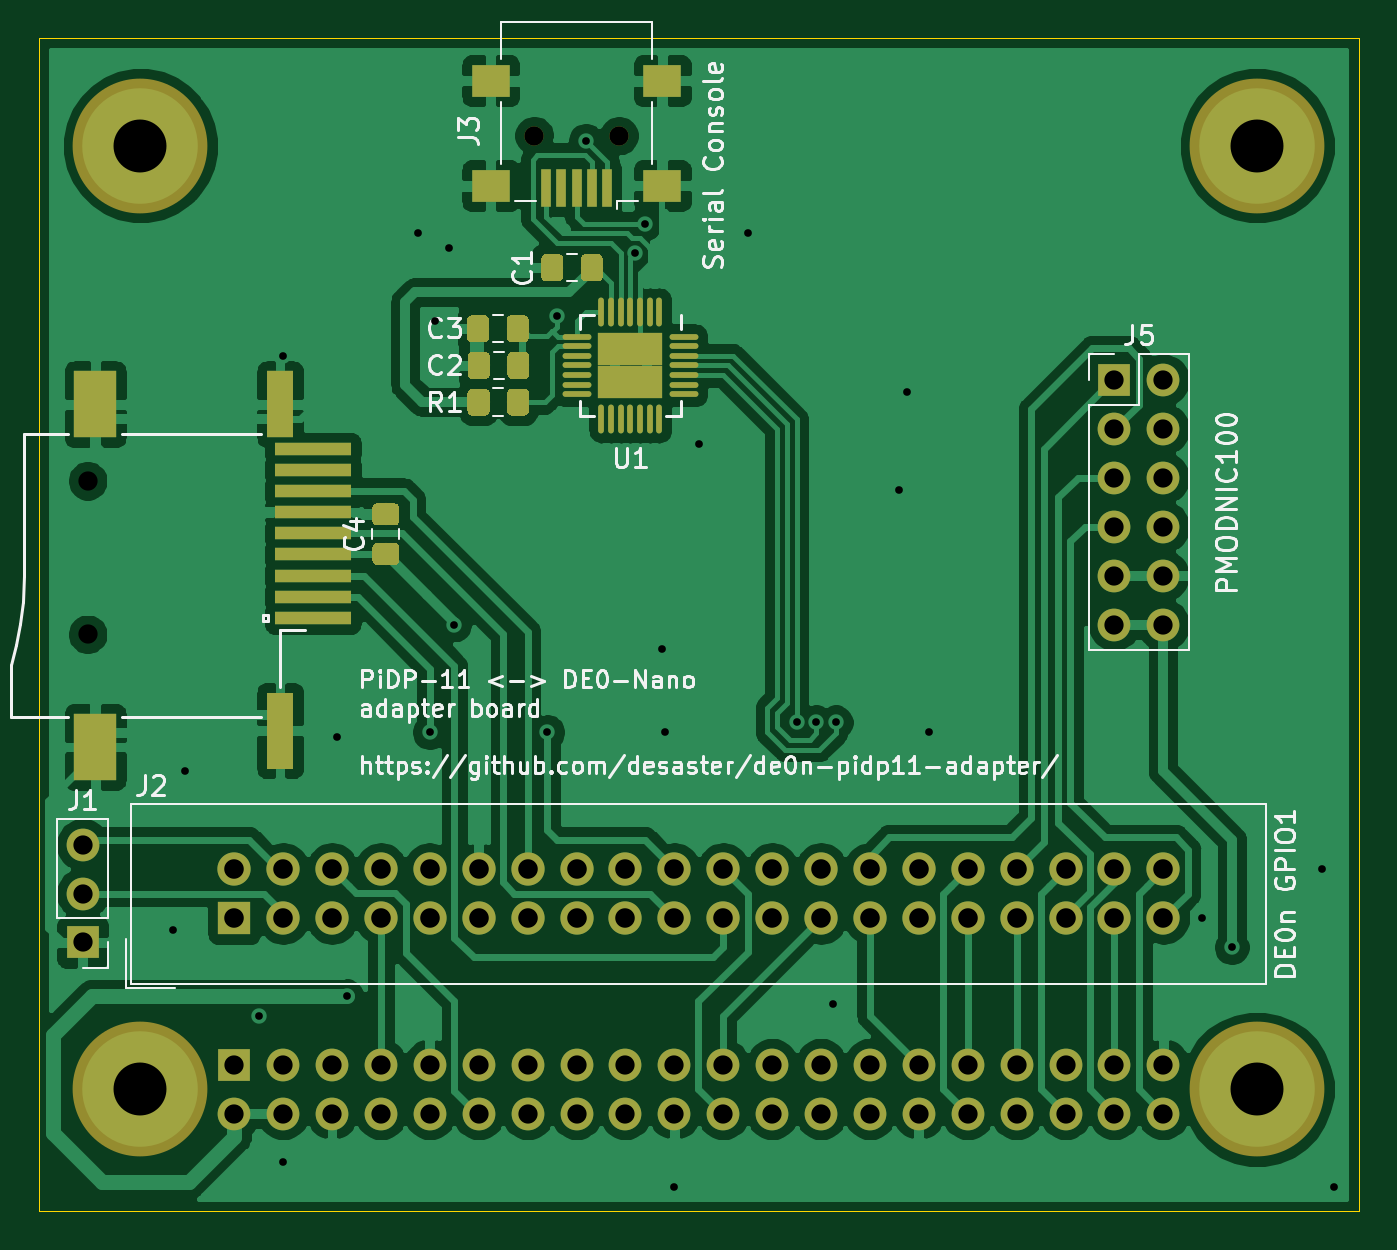
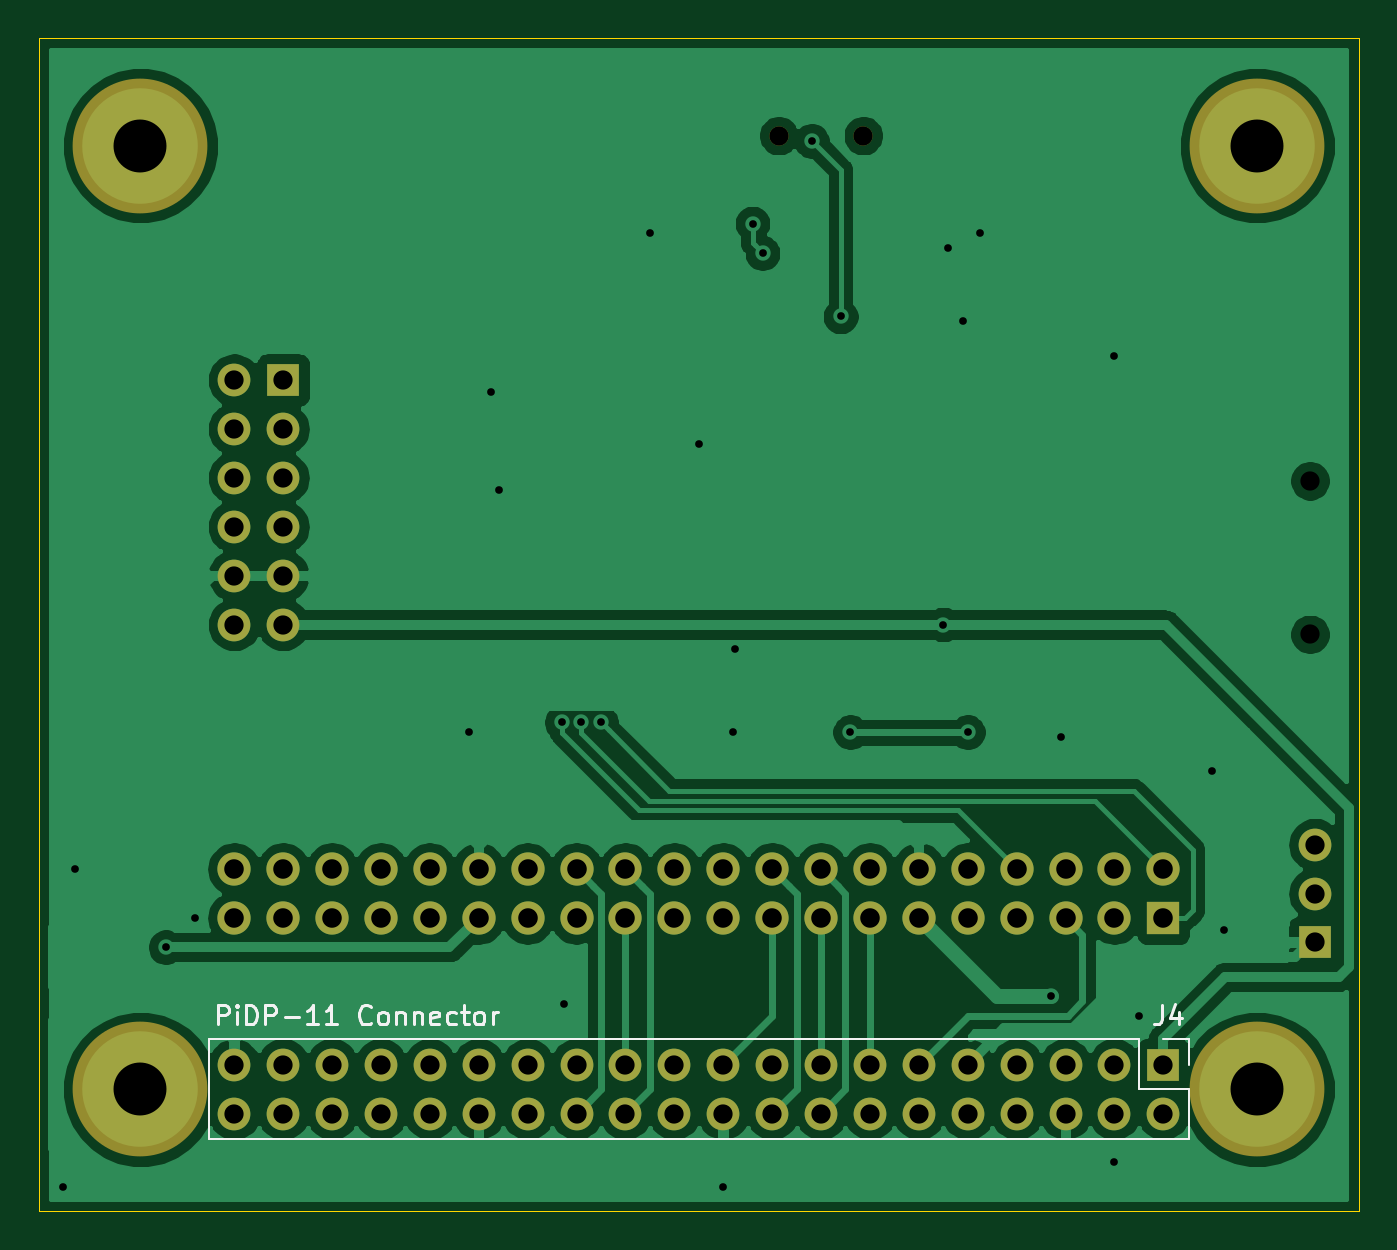
Circuit board: 11 layer files. Board 68.6 x 61.0 mm.
- bottom_copper: de0-nano-exp2-B_Cu.gbl (95566 bytes)
- bottom_mask: de0-nano-exp2-B_Mask.gbs (3310 bytes)
- paste: de0-nano-exp2-B_Paste.gbp (495 bytes)
- bottom_silk: de0-nano-exp2-B_SilkS.gbo (5567 bytes)
- outline: de0-nano-exp2-Edge_Cuts.gm1 (690 bytes)
- top_copper: de0-nano-exp2-F_Cu.gtl (152168 bytes)
- top_mask: de0-nano-exp2-F_Mask.gts (23007 bytes)
- paste: de0-nano-exp2-F_Paste.gtp (2503 bytes)
- top_silk: de0-nano-exp2-F_SilkS.gto (39601 bytes)
- drill: de0-nano-exp2-NPTH.drl (346 bytes)
- drill: de0-nano-exp2-PTH.drl (2412 bytes)

=== bottom_copper: de0-nano-exp2-B_Cu.gbl (95566 bytes, source omitted) ===
=== bottom_mask: de0-nano-exp2-B_Mask.gbs ===
G04 #@! TF.GenerationSoftware,KiCad,Pcbnew,(5.1.2)-1*
G04 #@! TF.CreationDate,2019-08-24T17:39:20+03:00*
G04 #@! TF.ProjectId,de0-nano-exp2,6465302d-6e61-46e6-9f2d-657870322e6b,rev?*
G04 #@! TF.SameCoordinates,Original*
G04 #@! TF.FileFunction,Soldermask,Bot*
G04 #@! TF.FilePolarity,Negative*
%FSLAX46Y46*%
G04 Gerber Fmt 4.6, Leading zero omitted, Abs format (unit mm)*
G04 Created by KiCad (PCBNEW (5.1.2)-1) date 2019-08-24 17:39:20*
%MOMM*%
%LPD*%
G04 APERTURE LIST*
%ADD10R,1.700000X1.700000*%
%ADD11O,1.700000X1.700000*%
%ADD12R,1.727200X1.727200*%
%ADD13O,1.727200X1.727200*%
%ADD14C,1.000000*%
%ADD15C,7.000000*%
G04 APERTURE END LIST*
D10*
X134366000Y-113030000D03*
D11*
X134366000Y-110490000D03*
X134366000Y-107950000D03*
D12*
X142240000Y-111760000D03*
D13*
X142240000Y-109220000D03*
X144780000Y-111760000D03*
X144780000Y-109220000D03*
X147320000Y-111760000D03*
X147320000Y-109220000D03*
X149860000Y-111760000D03*
X149860000Y-109220000D03*
X152400000Y-111760000D03*
X152400000Y-109220000D03*
X154940000Y-111760000D03*
X154940000Y-109220000D03*
X157480000Y-111760000D03*
X157480000Y-109220000D03*
X160020000Y-111760000D03*
X160020000Y-109220000D03*
X162560000Y-111760000D03*
X162560000Y-109220000D03*
X165100000Y-111760000D03*
X165100000Y-109220000D03*
X167640000Y-111760000D03*
X167640000Y-109220000D03*
X170180000Y-111760000D03*
X170180000Y-109220000D03*
X172720000Y-111760000D03*
X172720000Y-109220000D03*
X175260000Y-111760000D03*
X175260000Y-109220000D03*
X177800000Y-111760000D03*
X177800000Y-109220000D03*
X180340000Y-111760000D03*
X180340000Y-109220000D03*
X182880000Y-111760000D03*
X182880000Y-109220000D03*
X185420000Y-111760000D03*
X185420000Y-109220000D03*
X187960000Y-111760000D03*
X187960000Y-109220000D03*
X190500000Y-111760000D03*
X190500000Y-109220000D03*
D14*
X162220000Y-71120000D03*
X157820000Y-71120000D03*
D10*
X142240000Y-119380000D03*
D11*
X142240000Y-121920000D03*
X144780000Y-119380000D03*
X144780000Y-121920000D03*
X147320000Y-119380000D03*
X147320000Y-121920000D03*
X149860000Y-119380000D03*
X149860000Y-121920000D03*
X152400000Y-119380000D03*
X152400000Y-121920000D03*
X154940000Y-119380000D03*
X154940000Y-121920000D03*
X157480000Y-119380000D03*
X157480000Y-121920000D03*
X160020000Y-119380000D03*
X160020000Y-121920000D03*
X162560000Y-119380000D03*
X162560000Y-121920000D03*
X165100000Y-119380000D03*
X165100000Y-121920000D03*
X167640000Y-119380000D03*
X167640000Y-121920000D03*
X170180000Y-119380000D03*
X170180000Y-121920000D03*
X172720000Y-119380000D03*
X172720000Y-121920000D03*
X175260000Y-119380000D03*
X175260000Y-121920000D03*
X177800000Y-119380000D03*
X177800000Y-121920000D03*
X180340000Y-119380000D03*
X180340000Y-121920000D03*
X182880000Y-119380000D03*
X182880000Y-121920000D03*
X185420000Y-119380000D03*
X185420000Y-121920000D03*
X187960000Y-119380000D03*
X187960000Y-121920000D03*
X190500000Y-119380000D03*
X190500000Y-121920000D03*
D15*
X137370000Y-71650000D03*
X195370000Y-120650000D03*
X195370000Y-71650000D03*
X137370000Y-120650000D03*
D10*
X187960000Y-83820000D03*
D11*
X190500000Y-83820000D03*
X187960000Y-86360000D03*
X190500000Y-86360000D03*
X187960000Y-88900000D03*
X190500000Y-88900000D03*
X187960000Y-91440000D03*
X190500000Y-91440000D03*
X187960000Y-93980000D03*
X190500000Y-93980000D03*
X187960000Y-96520000D03*
X190500000Y-96520000D03*
M02*

=== paste: de0-nano-exp2-B_Paste.gbp ===
G04 #@! TF.GenerationSoftware,KiCad,Pcbnew,(5.1.2)-1*
G04 #@! TF.CreationDate,2019-06-25T19:28:50+03:00*
G04 #@! TF.ProjectId,de0-nano-exp2,6465302d-6e61-46e6-9f2d-657870322e6b,rev?*
G04 #@! TF.SameCoordinates,Original*
G04 #@! TF.FileFunction,Paste,Bot*
G04 #@! TF.FilePolarity,Positive*
%FSLAX46Y46*%
G04 Gerber Fmt 4.6, Leading zero omitted, Abs format (unit mm)*
G04 Created by KiCad (PCBNEW (5.1.2)-1) date 2019-06-25 19:28:50*
%MOMM*%
%LPD*%
G04 APERTURE LIST*
G04 APERTURE END LIST*
M02*

=== bottom_silk: de0-nano-exp2-B_SilkS.gbo ===
G04 #@! TF.GenerationSoftware,KiCad,Pcbnew,(5.1.2)-1*
G04 #@! TF.CreationDate,2019-08-24T17:39:20+03:00*
G04 #@! TF.ProjectId,de0-nano-exp2,6465302d-6e61-46e6-9f2d-657870322e6b,rev?*
G04 #@! TF.SameCoordinates,Original*
G04 #@! TF.FileFunction,Legend,Bot*
G04 #@! TF.FilePolarity,Positive*
%FSLAX46Y46*%
G04 Gerber Fmt 4.6, Leading zero omitted, Abs format (unit mm)*
G04 Created by KiCad (PCBNEW (5.1.2)-1) date 2019-08-24 17:39:20*
%MOMM*%
%LPD*%
G04 APERTURE LIST*
%ADD10C,0.150000*%
%ADD11C,0.120000*%
G04 APERTURE END LIST*
D10*
X191364285Y-117292380D02*
X191364285Y-116292380D01*
X190983333Y-116292380D01*
X190888095Y-116340000D01*
X190840476Y-116387619D01*
X190792857Y-116482857D01*
X190792857Y-116625714D01*
X190840476Y-116720952D01*
X190888095Y-116768571D01*
X190983333Y-116816190D01*
X191364285Y-116816190D01*
X190364285Y-117292380D02*
X190364285Y-116625714D01*
X190364285Y-116292380D02*
X190411904Y-116340000D01*
X190364285Y-116387619D01*
X190316666Y-116340000D01*
X190364285Y-116292380D01*
X190364285Y-116387619D01*
X189888095Y-117292380D02*
X189888095Y-116292380D01*
X189650000Y-116292380D01*
X189507142Y-116340000D01*
X189411904Y-116435238D01*
X189364285Y-116530476D01*
X189316666Y-116720952D01*
X189316666Y-116863809D01*
X189364285Y-117054285D01*
X189411904Y-117149523D01*
X189507142Y-117244761D01*
X189650000Y-117292380D01*
X189888095Y-117292380D01*
X188888095Y-117292380D02*
X188888095Y-116292380D01*
X188507142Y-116292380D01*
X188411904Y-116340000D01*
X188364285Y-116387619D01*
X188316666Y-116482857D01*
X188316666Y-116625714D01*
X188364285Y-116720952D01*
X188411904Y-116768571D01*
X188507142Y-116816190D01*
X188888095Y-116816190D01*
X187888095Y-116911428D02*
X187126190Y-116911428D01*
X186126190Y-117292380D02*
X186697619Y-117292380D01*
X186411904Y-117292380D02*
X186411904Y-116292380D01*
X186507142Y-116435238D01*
X186602380Y-116530476D01*
X186697619Y-116578095D01*
X185173809Y-117292380D02*
X185745238Y-117292380D01*
X185459523Y-117292380D02*
X185459523Y-116292380D01*
X185554761Y-116435238D01*
X185650000Y-116530476D01*
X185745238Y-116578095D01*
X183411904Y-117197142D02*
X183459523Y-117244761D01*
X183602380Y-117292380D01*
X183697619Y-117292380D01*
X183840476Y-117244761D01*
X183935714Y-117149523D01*
X183983333Y-117054285D01*
X184030952Y-116863809D01*
X184030952Y-116720952D01*
X183983333Y-116530476D01*
X183935714Y-116435238D01*
X183840476Y-116340000D01*
X183697619Y-116292380D01*
X183602380Y-116292380D01*
X183459523Y-116340000D01*
X183411904Y-116387619D01*
X182840476Y-117292380D02*
X182935714Y-117244761D01*
X182983333Y-117197142D01*
X183030952Y-117101904D01*
X183030952Y-116816190D01*
X182983333Y-116720952D01*
X182935714Y-116673333D01*
X182840476Y-116625714D01*
X182697619Y-116625714D01*
X182602380Y-116673333D01*
X182554761Y-116720952D01*
X182507142Y-116816190D01*
X182507142Y-117101904D01*
X182554761Y-117197142D01*
X182602380Y-117244761D01*
X182697619Y-117292380D01*
X182840476Y-117292380D01*
X182078571Y-116625714D02*
X182078571Y-117292380D01*
X182078571Y-116720952D02*
X182030952Y-116673333D01*
X181935714Y-116625714D01*
X181792857Y-116625714D01*
X181697619Y-116673333D01*
X181650000Y-116768571D01*
X181650000Y-117292380D01*
X181173809Y-116625714D02*
X181173809Y-117292380D01*
X181173809Y-116720952D02*
X181126190Y-116673333D01*
X181030952Y-116625714D01*
X180888095Y-116625714D01*
X180792857Y-116673333D01*
X180745238Y-116768571D01*
X180745238Y-117292380D01*
X179888095Y-117244761D02*
X179983333Y-117292380D01*
X180173809Y-117292380D01*
X180269047Y-117244761D01*
X180316666Y-117149523D01*
X180316666Y-116768571D01*
X180269047Y-116673333D01*
X180173809Y-116625714D01*
X179983333Y-116625714D01*
X179888095Y-116673333D01*
X179840476Y-116768571D01*
X179840476Y-116863809D01*
X180316666Y-116959047D01*
X178983333Y-117244761D02*
X179078571Y-117292380D01*
X179269047Y-117292380D01*
X179364285Y-117244761D01*
X179411904Y-117197142D01*
X179459523Y-117101904D01*
X179459523Y-116816190D01*
X179411904Y-116720952D01*
X179364285Y-116673333D01*
X179269047Y-116625714D01*
X179078571Y-116625714D01*
X178983333Y-116673333D01*
X178697619Y-116625714D02*
X178316666Y-116625714D01*
X178554761Y-116292380D02*
X178554761Y-117149523D01*
X178507142Y-117244761D01*
X178411904Y-117292380D01*
X178316666Y-117292380D01*
X177840476Y-117292380D02*
X177935714Y-117244761D01*
X177983333Y-117197142D01*
X178030952Y-117101904D01*
X178030952Y-116816190D01*
X177983333Y-116720952D01*
X177935714Y-116673333D01*
X177840476Y-116625714D01*
X177697619Y-116625714D01*
X177602380Y-116673333D01*
X177554761Y-116720952D01*
X177507142Y-116816190D01*
X177507142Y-117101904D01*
X177554761Y-117197142D01*
X177602380Y-117244761D01*
X177697619Y-117292380D01*
X177840476Y-117292380D01*
X177078571Y-117292380D02*
X177078571Y-116625714D01*
X177078571Y-116816190D02*
X177030952Y-116720952D01*
X176983333Y-116673333D01*
X176888095Y-116625714D01*
X176792857Y-116625714D01*
D11*
X191830000Y-118050000D02*
X191830000Y-123250000D01*
X143510000Y-118050000D02*
X191830000Y-118050000D01*
X140910000Y-123250000D02*
X191830000Y-123250000D01*
X143510000Y-118050000D02*
X143510000Y-120650000D01*
X143510000Y-120650000D02*
X140910000Y-120650000D01*
X140910000Y-120650000D02*
X140910000Y-123250000D01*
X142240000Y-118050000D02*
X140910000Y-118050000D01*
X140910000Y-118050000D02*
X140910000Y-119380000D01*
D10*
X142319333Y-116292380D02*
X142319333Y-117006666D01*
X142366952Y-117149523D01*
X142462190Y-117244761D01*
X142605047Y-117292380D01*
X142700285Y-117292380D01*
X141414571Y-116625714D02*
X141414571Y-117292380D01*
X141652666Y-116244761D02*
X141890761Y-116959047D01*
X141271714Y-116959047D01*
M02*

=== outline: de0-nano-exp2-Edge_Cuts.gm1 ===
G04 #@! TF.GenerationSoftware,KiCad,Pcbnew,(5.1.2)-1*
G04 #@! TF.CreationDate,2019-08-24T17:39:20+03:00*
G04 #@! TF.ProjectId,de0-nano-exp2,6465302d-6e61-46e6-9f2d-657870322e6b,rev?*
G04 #@! TF.SameCoordinates,Original*
G04 #@! TF.FileFunction,Profile,NP*
%FSLAX46Y46*%
G04 Gerber Fmt 4.6, Leading zero omitted, Abs format (unit mm)*
G04 Created by KiCad (PCBNEW (5.1.2)-1) date 2019-08-24 17:39:20*
%MOMM*%
%LPD*%
G04 APERTURE LIST*
%ADD10C,0.050000*%
G04 APERTURE END LIST*
D10*
X200660000Y-66040000D02*
X132080000Y-66040000D01*
X200660000Y-127000000D02*
X200660000Y-66040000D01*
X132080000Y-127000000D02*
X200660000Y-127000000D01*
X132080000Y-66040000D02*
X132080000Y-127000000D01*
M02*

=== top_copper: de0-nano-exp2-F_Cu.gtl (152168 bytes, source omitted) ===
=== top_mask: de0-nano-exp2-F_Mask.gts (23007 bytes, source omitted) ===
=== paste: de0-nano-exp2-F_Paste.gtp ===
G04 #@! TF.GenerationSoftware,KiCad,Pcbnew,(5.1.2)-1*
G04 #@! TF.CreationDate,2019-06-25T19:28:50+03:00*
G04 #@! TF.ProjectId,de0-nano-exp2,6465302d-6e61-46e6-9f2d-657870322e6b,rev?*
G04 #@! TF.SameCoordinates,Original*
G04 #@! TF.FileFunction,Paste,Top*
G04 #@! TF.FilePolarity,Positive*
%FSLAX46Y46*%
G04 Gerber Fmt 4.6, Leading zero omitted, Abs format (unit mm)*
G04 Created by KiCad (PCBNEW (5.1.2)-1) date 2019-06-25 19:28:50*
%MOMM*%
%LPD*%
G04 APERTURE LIST*
%ADD10R,2.400000X0.700000*%
%ADD11R,1.400000X2.000000*%
%ADD12R,1.400000X2.400000*%
%ADD13R,2.200000X2.000000*%
%ADD14R,3.000000X2.500000*%
%ADD15R,0.500000X2.300000*%
%ADD16R,1.500000X1.250000*%
%ADD17R,1.250000X1.500000*%
%ADD18R,1.500000X1.300000*%
%ADD19O,0.300000X1.500000*%
%ADD20O,1.500000X0.300000*%
%ADD21R,1.005000X1.005000*%
G04 APERTURE END LIST*
D10*
X145520000Y-93980000D03*
X145520000Y-95080000D03*
X145520000Y-96180000D03*
X145520000Y-92880000D03*
X145520000Y-91780000D03*
X145520000Y-90680000D03*
X145520000Y-88480000D03*
X145520000Y-89580000D03*
X145520000Y-87380000D03*
D11*
X144620000Y-85830000D03*
D12*
X144620000Y-101230000D03*
D13*
X135020000Y-85830000D03*
X135020000Y-102130000D03*
D14*
X155070000Y-68320000D03*
X155070000Y-73820000D03*
X164970000Y-68320000D03*
X164970000Y-73820000D03*
D15*
X158420000Y-73920000D03*
X159220000Y-73920000D03*
X160020000Y-73920000D03*
X160820000Y-73920000D03*
X161620000Y-73920000D03*
D16*
X158536000Y-77978000D03*
X161036000Y-77978000D03*
X157226000Y-83058000D03*
X154726000Y-83058000D03*
X154686000Y-81153000D03*
X157186000Y-81153000D03*
D17*
X148590000Y-92670000D03*
X148590000Y-90170000D03*
D18*
X157306000Y-84963000D03*
X154606000Y-84963000D03*
D19*
X164314000Y-80283000D03*
X163814000Y-80283000D03*
X163314000Y-80283000D03*
X162814000Y-80283000D03*
X162314000Y-80283000D03*
X161814000Y-80283000D03*
X161314000Y-80283000D03*
D20*
X160039000Y-81558000D03*
X160039000Y-82058000D03*
X160039000Y-82558000D03*
X160039000Y-83058000D03*
X160039000Y-83558000D03*
X160039000Y-84058000D03*
X160039000Y-84558000D03*
D19*
X161314000Y-85833000D03*
X161814000Y-85833000D03*
X162314000Y-85833000D03*
X162814000Y-85833000D03*
X163314000Y-85833000D03*
X163814000Y-85833000D03*
X164314000Y-85833000D03*
D20*
X165589000Y-84558000D03*
X165589000Y-84058000D03*
X165589000Y-83558000D03*
X165589000Y-83058000D03*
X165589000Y-82558000D03*
X165589000Y-82058000D03*
X165589000Y-81558000D03*
D21*
X161976500Y-83895500D03*
X163651500Y-83895500D03*
X161976500Y-82220500D03*
X163651500Y-82220500D03*
M02*

=== top_silk: de0-nano-exp2-F_SilkS.gto (39601 bytes, source omitted) ===
=== drill: de0-nano-exp2-NPTH.drl ===
M48
; DRILL file {KiCad (5.1.2)-1} date 24.8.2019 17.40.02
; FORMAT={-:-/ absolute / metric / decimal}
; #@! TF.CreationDate,2019-08-24T17:40:02+03:00
; #@! TF.GenerationSoftware,Kicad,Pcbnew,(5.1.2)-1
; #@! TF.FileFunction,NonPlated,1,2,NPTH
FMAT,2
METRIC
T1C1.000
%
G90
G05
T1
X157.82Y-71.12
X162.22Y-71.12
X134.62Y-89.05
X134.62Y-97.03
T0
M30

=== drill: de0-nano-exp2-PTH.drl ===
M48
; DRILL file {KiCad (5.1.2)-1} date 24.8.2019 17.40.02
; FORMAT={-:-/ absolute / metric / decimal}
; #@! TF.CreationDate,2019-08-24T17:40:02+03:00
; #@! TF.GenerationSoftware,Kicad,Pcbnew,(5.1.2)-1
; #@! TF.FileFunction,Plated,1,2,PTH
FMAT,2
METRIC
T1C0.400
T2C1.000
T3C1.016
T4C2.750
%
G90
G05
T1
X139.065Y-112.395
X139.7Y-104.14
X143.51Y-116.84
X144.78Y-82.55
X144.78Y-124.46
X147.574Y-102.362
X148.082Y-115.824
X151.765Y-76.2
X152.4Y-102.108
X152.654Y-80.772
X153.416Y-76.962
X153.67Y-96.52
X158.496Y-102.108
X159.004Y-80.518
X160.503Y-71.399
X163.06Y-77.224
X163.576Y-75.692
X164.465Y-97.79
X164.592Y-102.108
X165.1Y-125.73
X166.37Y-87.122
X168.91Y-76.2
X171.45Y-101.6
X172.466Y-101.6
X173.355Y-116.205
X173.482Y-101.6
X176.765Y-89.535
X177.165Y-84.455
X178.308Y-102.108
X192.532Y-111.76
X194.056Y-113.284
X198.755Y-109.22
X199.39Y-125.73
T2
X142.24Y-119.38
X142.24Y-121.92
X144.78Y-119.38
X144.78Y-121.92
X147.32Y-119.38
X147.32Y-121.92
X149.86Y-119.38
X149.86Y-121.92
X152.4Y-119.38
X152.4Y-121.92
X154.94Y-119.38
X154.94Y-121.92
X157.48Y-119.38
X157.48Y-121.92
X160.02Y-119.38
X160.02Y-121.92
X162.56Y-119.38
X162.56Y-121.92
X165.1Y-119.38
X165.1Y-121.92
X167.64Y-119.38
X167.64Y-121.92
X170.18Y-119.38
X170.18Y-121.92
X172.72Y-119.38
X172.72Y-121.92
X175.26Y-119.38
X175.26Y-121.92
X177.8Y-119.38
X177.8Y-121.92
X180.34Y-119.38
X180.34Y-121.92
X182.88Y-119.38
X182.88Y-121.92
X185.42Y-119.38
X185.42Y-121.92
X187.96Y-119.38
X187.96Y-121.92
X190.5Y-119.38
X190.5Y-121.92
X187.96Y-83.82
X187.96Y-86.36
X187.96Y-88.9
X187.96Y-91.44
X187.96Y-93.98
X187.96Y-96.52
X190.5Y-83.82
X190.5Y-86.36
X190.5Y-88.9
X190.5Y-91.44
X190.5Y-93.98
X190.5Y-96.52
X134.366Y-107.95
X134.366Y-110.49
X134.366Y-113.03
T3
X142.24Y-109.22
X142.24Y-111.76
X144.78Y-109.22
X144.78Y-111.76
X147.32Y-109.22
X147.32Y-111.76
X149.86Y-109.22
X149.86Y-111.76
X152.4Y-109.22
X152.4Y-111.76
X154.94Y-109.22
X154.94Y-111.76
X157.48Y-109.22
X157.48Y-111.76
X160.02Y-109.22
X160.02Y-111.76
X162.56Y-109.22
X162.56Y-111.76
X165.1Y-109.22
X165.1Y-111.76
X167.64Y-109.22
X167.64Y-111.76
X170.18Y-109.22
X170.18Y-111.76
X172.72Y-109.22
X172.72Y-111.76
X175.26Y-109.22
X175.26Y-111.76
X177.8Y-109.22
X177.8Y-111.76
X180.34Y-109.22
X180.34Y-111.76
X182.88Y-109.22
X182.88Y-111.76
X185.42Y-109.22
X185.42Y-111.76
X187.96Y-109.22
X187.96Y-111.76
X190.5Y-109.22
X190.5Y-111.76
T4
X137.37Y-120.65
X195.37Y-71.65
X137.37Y-71.65
X195.37Y-120.65
T0
M30
